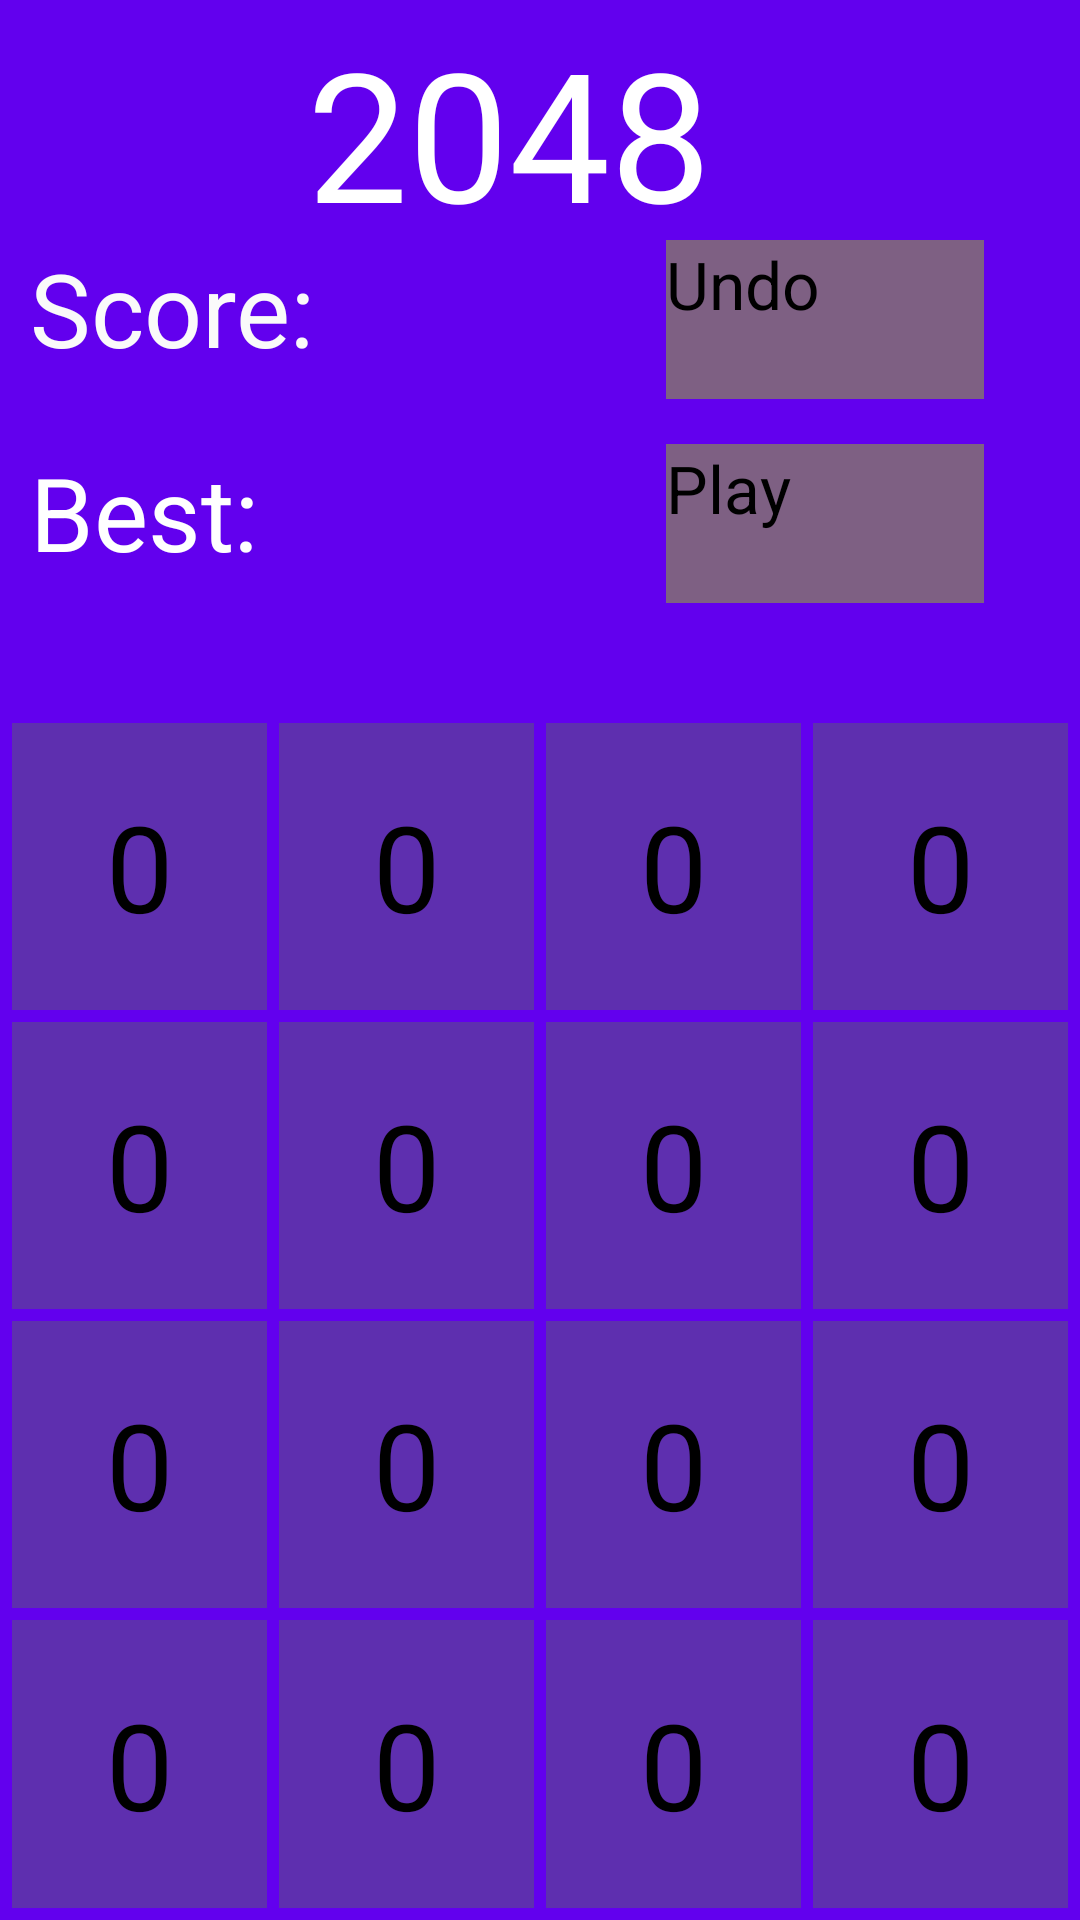

Reconstruct the res/layout file that produces this screen, plus the resources it refers to.
<!-- AndroidManifest.xml: application theme Theme.Game2048 -->
<!-- res/layout/layout_2048.xml -->
<?xml version="1.0" encoding="utf-8"?>
<LinearLayout xmlns:android="http://schemas.android.com/apk/res/android"
    xmlns:app="http://schemas.android.com/apk/res-auto"
    xmlns:tools="http://schemas.android.com/tools"
    android:layout_width="match_parent"
    android:layout_height="match_parent"
    android:background="#6200EE"
    android:orientation="vertical">

    


    
    <androidx.constraintlayout.widget.ConstraintLayout
        android:layout_width="match_parent"
        android:layout_height="237dp"
        android:background="#6200EE">

        

        <TextView
            android:id="@+id/score"
            android:layout_width="233dp"
            android:layout_height="55dp"
            android:layout_marginStart="10dp"
            android:layout_marginTop="80dp"
            android:text="Score:"
            android:textColor="#FAFAFA"
            android:textSize="34sp"
            app:layout_constraintStart_toStartOf="parent"
            app:layout_constraintTop_toTopOf="parent" />

        <TextView
            android:id="@+id/bestScore"
            android:layout_width="233dp"
            android:layout_height="55dp"
            android:layout_marginStart="10dp"
            android:layout_marginTop="148dp"
            android:text="Best:"
            android:textColor="#FFFFFF"
            android:textSize="34sp"
            app:layout_constraintStart_toStartOf="parent"
            app:layout_constraintTop_toTopOf="parent" />

        <Button
            android:id="@+id/button"
            android:layout_width="106dp"
            android:layout_height="53dp"
            android:layout_marginEnd="32dp"
            android:layout_marginBottom="36dp"
            android:background="#7E6083"
            android:shadowColor="#0E0E0E"
            android:text="Play"
            android:textSize="22dp"
            app:backgroundTint="#725C9A"
            app:layout_constraintBottom_toBottomOf="parent"
            app:layout_constraintEnd_toEndOf="parent" />

        <Button
            android:id="@+id/undo_button"
            android:layout_width="106dp"
            android:layout_height="53dp"
            android:layout_marginEnd="32dp"
            android:layout_marginBottom="104dp"
            android:background="#7E6083"
            android:shadowColor="#0E0E0E"
            android:text="Undo"
            android:textSize="22dp"
            app:backgroundTint="#725C9A"
            app:layout_constraintBottom_toBottomOf="parent"
            app:layout_constraintEnd_toEndOf="parent" />

        <TextView
            android:id="@+id/textView17"
            android:layout_width="wrap_content"
            android:layout_height="wrap_content"
            android:layout_marginTop="4dp"
            android:layout_marginEnd="35dp"
            android:text="2048"
            android:textColor="#FFFFFF"
            android:textSize="60sp"
            app:layout_constraintEnd_toEndOf="parent"
            app:layout_constraintHorizontal_bias="0.538"
            app:layout_constraintStart_toStartOf="parent"
            app:layout_constraintTop_toTopOf="parent" />
    </androidx.constraintlayout.widget.ConstraintLayout>


    <GridLayout
        android:id="@+id/gridLayout"
        android:layout_width="match_parent"
        android:layout_height="0dp"
        android:layout_weight="1"
        android:alignmentMode="alignMargins"
        android:background="#6200EE"
        android:columnCount="4"
        android:columnOrderPreserved="false"
        android:rowCount="4"
        android:rowOrderPreserved="false"
        android:layout_margin="2dp">

        

        <TextView
            android:id="@+id/textView2"
            style="@style/GridLayoutTextViewStyle2048"
            android:text="0" />

        <TextView
            android:id="@+id/textView3"
            style="@style/GridLayoutTextViewStyle2048"
            android:text="0" />

        <TextView
            android:id="@+id/textView4"
            style="@style/GridLayoutTextViewStyle2048"
            android:text="0" />

        <TextView
            android:id="@+id/textView5"
            style="@style/GridLayoutTextViewStyle2048"
            android:text="0" />

        <TextView
            android:id="@+id/textView7"
            style="@style/GridLayoutTextViewStyle2048"
            android:text="0" />

        <TextView
            android:id="@+id/textView8"
            style="@style/GridLayoutTextViewStyle2048"
            android:text="0" />

        <TextView
            android:id="@+id/textView9"
            style="@style/GridLayoutTextViewStyle2048"
            android:text="0" />

        <TextView
            android:id="@+id/textView10"
            style="@style/GridLayoutTextViewStyle2048"
            android:text="0" />

        <TextView
            android:id="@+id/textView11"
            style="@style/GridLayoutTextViewStyle2048"
            android:text="0" />

        <TextView
            android:id="@+id/textView12"
            style="@style/GridLayoutTextViewStyle2048"
            android:text="0" />

        <TextView
            android:id="@+id/textView13"
            style="@style/GridLayoutTextViewStyle2048"
            android:text="0" />

        <TextView
            android:id="@+id/textView14"
            style="@style/GridLayoutTextViewStyle2048"
            android:text="0" />

        <TextView
            android:id="@+id/textView15"
            style="@style/GridLayoutTextViewStyle2048"
            android:text="0" />

        <TextView
            android:id="@+id/textView16"
            style="@style/GridLayoutTextViewStyle2048"
            android:text="0" />

        <TextView
            android:id="@+id/textView6"
            style="@style/GridLayoutTextViewStyle2048"
            android:text="0" />

        <TextView
            android:id="@+id/textView"
            style="@style/GridLayoutTextViewStyle2048"
            android:text="0" />


    </GridLayout>
</LinearLayout>
<!-- resources referenced by this layout -->
<resources>
  <style name="GridLayoutTextViewStyle2048">
          <item name="android:layout_width">0dp</item>
          <item name="android:layout_height">wrap_content</item>
          <item name="android:background">#A35D4A8B</item>
          <item name="android:textAlignment">center</item>
          <item name="android:textSize">40sp</item>
          <item name="android:layout_margin">2dp</item>
          <item name="android:textColor">@color/black</item>
          <item name="android:gravity">center</item>
          <item name="android:layout_rowWeight" tools:targetApi="lollipop">1</item>
          <item name="android:layout_columnWeight" tools:targetApi="lollipop">1</item>
      </style>
  <style name="Theme.Game2048" parent="Base.Theme.Game2048">
          
          <item name="android:navigationBarColor">@android:color/transparent</item>
          <item name="android:statusBarColor">@android:color/transparent</item>
          <item name="android:windowLightStatusBar">?attr/isLightTheme</item>
      </style>
  <!-- not gathered from this repository: default colours our renderer supplied (Android Studio template values) -->
  <color name="black">#FF000000</color>
</resources>
